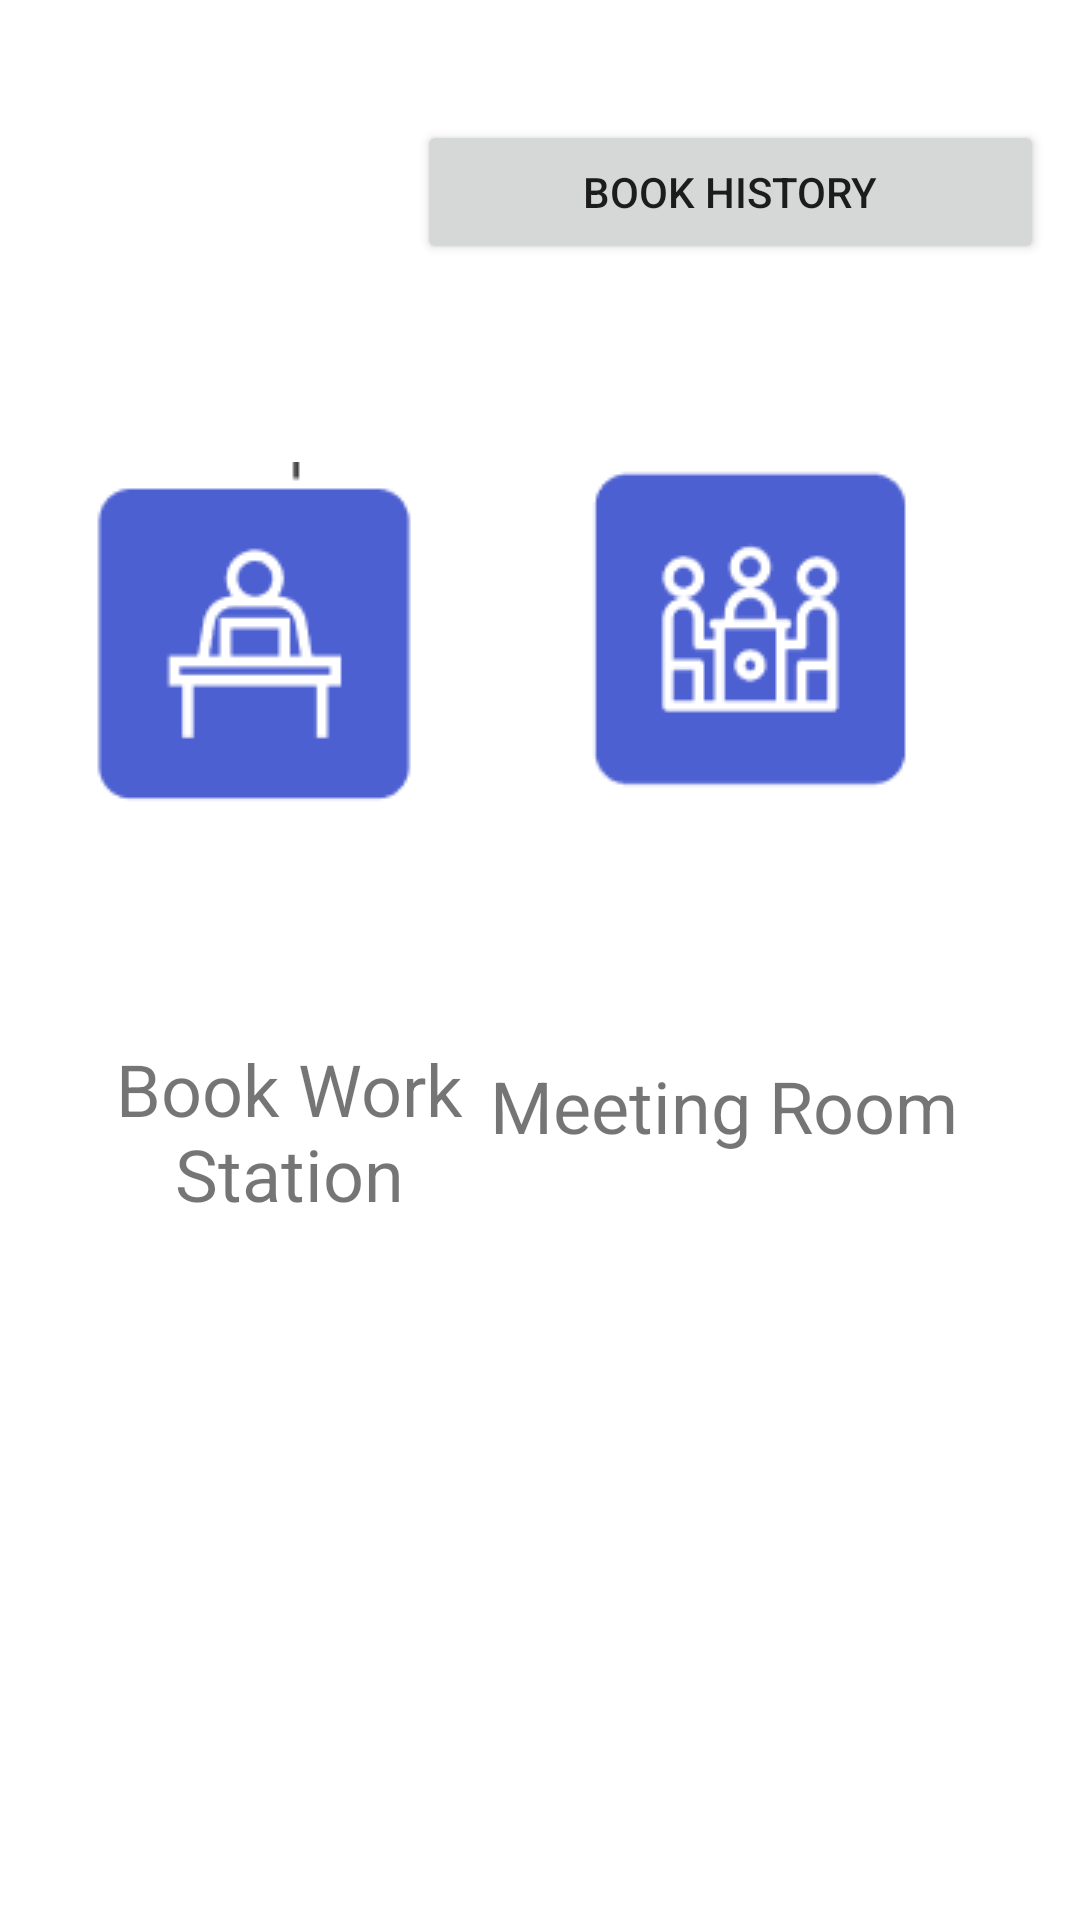

Layout XML and referenced resources for this Android screen:
<!-- AndroidManifest.xml: application theme Theme.Coworking -->
<!-- res/layout/activity_main3.xml -->
<?xml version="1.0" encoding="utf-8"?>
<androidx.constraintlayout.widget.ConstraintLayout xmlns:android="http://schemas.android.com/apk/res/android"
    xmlns:app="http://schemas.android.com/apk/res-auto"
    xmlns:tools="http://schemas.android.com/tools"
    android:layout_width="match_parent"
    android:layout_height="match_parent"
    android:background="#FFFFFF"
    tools:context=".MainActivity3"
    tools:layout_editor_absoluteX="13dp"
    tools:layout_editor_absoluteY="-12dp">

    <TextView
        android:id="@+id/textView4"
        android:layout_width="165dp"
        android:layout_height="53dp"
        android:layout_marginTop="56dp"
        android:layout_marginEnd="36dp"
        android:gravity="center"
        android:text="@string/meeting_room"
        android:textSize="24sp"
        app:layout_constraintBottom_toBottomOf="parent"
        app:layout_constraintEnd_toEndOf="parent"
        app:layout_constraintTop_toBottomOf="@+id/bookStation"
        app:layout_constraintVertical_bias="0.0"
        tools:ignore="TextSizeCheck" />

    <Button
        android:id="@+id/buttonHS"
        android:layout_width="209dp"
        android:layout_height="48dp"
        android:layout_marginTop="40dp"
        android:text="@string/bookHistory"
        app:layout_constraintEnd_toEndOf="parent"
        app:layout_constraintHorizontal_bias="0.92"
        app:layout_constraintStart_toStartOf="parent"
        app:layout_constraintTop_toTopOf="parent" />

    <ImageButton
        android:id="@+id/bookStation"
        android:layout_width="wrap_content"
        android:layout_height="wrap_content"
        android:layout_marginTop="144dp"
        android:backgroundTint="#FFFFFF"
        android:contentDescription="@string/book_work_station"
        app:layout_constraintEnd_toStartOf="@+id/meetingRoom"
        app:layout_constraintHorizontal_bias="0.397"
        app:layout_constraintStart_toStartOf="parent"
        app:layout_constraintTop_toTopOf="parent"
        app:srcCompat="@drawable/img"
        tools:ignore="DuplicateSpeakableTextCheck" />

    <ImageButton
        android:id="@+id/meetingRoom"
        android:layout_width="151dp"
        android:layout_height="141dp"
        android:layout_marginEnd="36dp"
        android:backgroundTint="#FFFFFF"
        android:contentDescription="@string/meeting_room"
        app:layout_constraintBottom_toBottomOf="parent"
        app:layout_constraintEnd_toEndOf="parent"
        app:layout_constraintTop_toBottomOf="@+id/buttonHS"
        app:layout_constraintVertical_bias="0.118"
        app:srcCompat="@drawable/img_1"
        tools:ignore="DuplicateSpeakableTextCheck" />

    <TextView
        android:id="@+id/textView3"
        android:layout_width="156dp"
        android:layout_height="70dp"
        android:layout_marginStart="20dp"
        android:layout_marginTop="56dp"
        android:gravity="center"
        android:text="@string/book_work_station"
        android:textSize="24sp"
        app:layout_constraintBottom_toBottomOf="parent"
        app:layout_constraintEnd_toStartOf="@+id/textView4"
        app:layout_constraintHorizontal_bias="0.103"
        app:layout_constraintStart_toStartOf="parent"
        app:layout_constraintTop_toBottomOf="@+id/bookStation"
        app:layout_constraintVertical_bias="0.0"
        tools:ignore="TextSizeCheck" />

</androidx.constraintlayout.widget.ConstraintLayout>
<!-- resources referenced by this layout -->
<resources>
  <!-- drawable img: png bitmap (drawable, 1572 bytes) -->
  <!-- drawable img_1: png bitmap (drawable, 2807 bytes) -->
  <string name="bookHistory">Book History</string>
  <string name="book_work_station">Book Work Station</string>
  <string name="meeting_room">Meeting Room</string>
  <style name="Theme.Coworking" parent="Theme.MaterialComponents.DayNight.DarkActionBar">
          
          <item name="colorPrimary">@color/purple_500</item>
          <item name="colorPrimaryVariant">@color/purple_700</item>
          <item name="colorOnPrimary">@color/white</item>
          
          <item name="colorSecondary">@color/teal_200</item>
          <item name="colorSecondaryVariant">@color/teal_700</item>
          <item name="colorOnSecondary">@color/black</item>
          
          <item name="android:statusBarColor">?attr/colorPrimaryVariant</item>
          
      </style>
  <!-- not gathered from this repository: default colours our renderer supplied (Android Studio template values) -->
  <color name="purple_500">#FF6200EE</color>
  <color name="purple_700">#FF3700B3</color>
  <color name="teal_200">#FF03DAC5</color>
  <color name="teal_700">#FF018786</color>
  <color name="black">#FF000000</color>
  <color name="white">#FFFFFFFF</color>
</resources>
